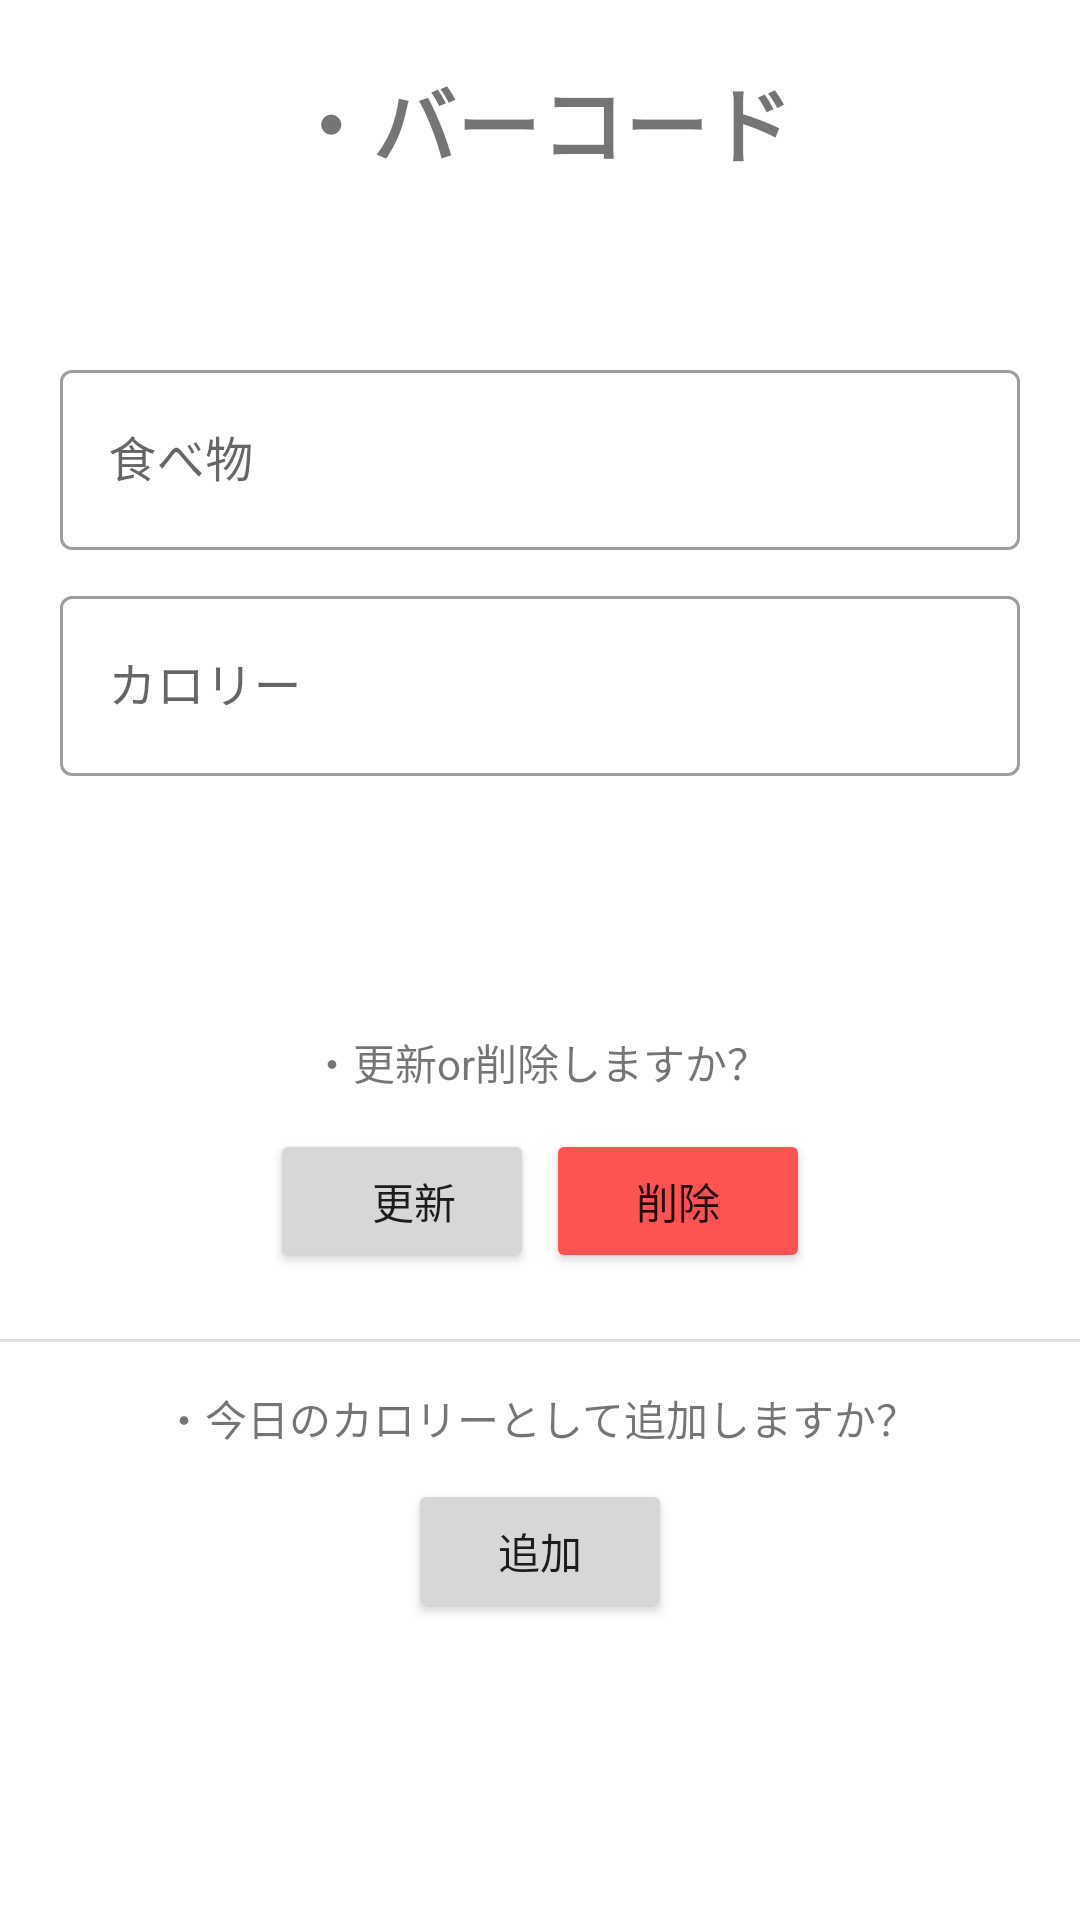

Layout XML and referenced resources for this Android screen:
<!-- AndroidManifest.xml: application theme Theme.CalCalculation -->
<!-- res/layout/cal009_barcode_update_activity.xml -->
<?xml version="1.0" encoding="utf-8"?>
<androidx.constraintlayout.widget.ConstraintLayout xmlns:android="http://schemas.android.com/apk/res/android"
    xmlns:app="http://schemas.android.com/apk/res-auto"
    android:layout_width="match_parent"
    android:layout_height="match_parent">

    <TextView
        android:id="@+id/top_barcode_text"
        android:layout_width="wrap_content"
        android:layout_height="wrap_content"
        android:layout_marginTop="20dp"
        android:text="@string/barcode_top_text"
        android:textSize="28sp"
        android:textStyle="bold"
        app:layout_constraintEnd_toEndOf="parent"
        app:layout_constraintStart_toStartOf="parent"
        app:layout_constraintTop_toTopOf="parent" />

    <TextView
        android:id="@+id/barcode_num"
        android:layout_width="wrap_content"
        android:layout_height="wrap_content"
        android:layout_marginTop="10dp"
        android:textSize="20sp"
        android:textStyle="bold"
        app:layout_constraintEnd_toEndOf="parent"
        app:layout_constraintStart_toStartOf="parent"
        app:layout_constraintTop_toBottomOf="@id/top_barcode_text" />

    <com.google.android.material.textfield.TextInputLayout
        android:id="@+id/foodName_label"
        style="@style/Widget.MaterialComponents.TextInputLayout.OutlinedBox"
        app:startIconDrawable="@drawable/ic_baseline_fastfood_24"
        android:layout_width="match_parent"
        android:layout_height="wrap_content"
        android:layout_marginTop="20dp"
        android:layout_marginStart="20dp"
        android:layout_marginEnd="20dp"
        android:hint="@string/food_input_text"
        app:layout_constraintEnd_toEndOf="parent"
        app:layout_constraintStart_toStartOf="parent"
        app:layout_constraintTop_toBottomOf="@id/barcode_num">

        <com.google.android.material.textfield.TextInputEditText
            android:id="@+id/foodNameEditText"
            android:layout_width="match_parent"
            android:layout_height="60dp"
            android:clickable="false" />

    </com.google.android.material.textfield.TextInputLayout>

    <com.google.android.material.textfield.TextInputLayout
        android:id="@+id/cal_label"
        style="@style/Widget.MaterialComponents.TextInputLayout.OutlinedBox"
        app:startIconDrawable="@drawable/ic_baseline_scale_24"
        android:layout_width="match_parent"
        android:layout_height="wrap_content"
        android:layout_marginTop="10dp"
        android:layout_marginStart="20dp"
        android:layout_marginEnd="20dp"
        android:hint="@string/cal_input_text"
        app:layout_constraintEnd_toEndOf="parent"
        app:layout_constraintStart_toStartOf="parent"
        app:layout_constraintTop_toBottomOf="@id/foodName_label">

        <com.google.android.material.textfield.TextInputEditText
            android:id="@+id/calEditText"
            android:layout_width="match_parent"
            android:layout_height="60dp"
            android:clickable="false"
            android:inputType="number" />

    </com.google.android.material.textfield.TextInputLayout>

    <TextView
        android:id="@+id/line_title"
        android:layout_width="wrap_content"
        android:layout_height="wrap_content"
        android:layout_marginBottom="10dp"
        android:text="@string/display_line_title"
        app:layout_constraintEnd_toEndOf="parent"
        app:layout_constraintStart_toStartOf="parent"
        app:layout_constraintTop_toBottomOf="@id/cal_label"
        android:layout_marginTop="85dp">
    </TextView>

    <LinearLayout
        android:id="@+id/button_layout"
        android:layout_width="match_parent"
        android:layout_height="wrap_content"
        android:layout_below="@+id/line_title"
        android:orientation="horizontal"
        android:layout_marginTop="10dp"
        android:layout_centerHorizontal="true"
        app:layout_constraintTop_toBottomOf="@id/line_title">

        <Button
            android:id="@+id/updateButton"
            android:layout_width="wrap_content"
            android:layout_height="wrap_content"
            android:text="@string/update_button_text"
            app:icon="@drawable/ic_baseline_update_24"
            android:layout_margin="2dp"
            android:paddingStart="20dp"
            android:gravity="center"/>

        <Button
            android:id="@+id/deleteButton"
            android:layout_width="wrap_content"
            android:layout_height="wrap_content"
            android:text="@string/delete_button_text"
            app:icon="@drawable/ic_baseline_delete_forever_24"
            android:layout_margin="2dp"
            android:gravity="center"
            android:backgroundTint="@color/red"/>

    </LinearLayout>

    <View
        android:id="@+id/line"
        android:background="?android:attr/listDivider"
        android:layout_width="match_parent"
        android:layout_height="1dp"
        android:layout_marginTop="20dp"
        app:layout_constraintTop_toBottomOf="@id/button_layout"
        android:layout_centerHorizontal="true" />

    <TextView
        android:id="@+id/display_line_title2"
        android:layout_width="wrap_content"
        android:layout_height="wrap_content"
        android:text="@string/display_line_title2"
        android:layout_centerHorizontal="true"
        app:layout_constraintTop_toBottomOf="@id/line"
        app:layout_constraintStart_toStartOf="parent"
        app:layout_constraintEnd_toEndOf="parent"
        android:layout_marginTop="15dp"/>

    <Button
        android:id="@+id/addButton"
        android:layout_width="wrap_content"
        android:layout_height="wrap_content"
        app:icon="@drawable/ic_baseline_add_24"
        android:text="@string/add_button_text"
        android:layout_centerHorizontal="true"
        app:layout_constraintStart_toStartOf="parent"
        app:layout_constraintEnd_toEndOf="parent"
        app:layout_constraintTop_toBottomOf="@id/display_line_title2"
        android:layout_marginTop="10dp"/>

</androidx.constraintlayout.widget.ConstraintLayout>
<!-- resources referenced by this layout -->
<resources>
  <color name="red">#FF5252</color>
  <string name="add_button_text">追加</string>
  <string name="barcode_top_text">・バーコード</string>
  <string name="cal_input_text">カロリー</string>
  <string name="delete_button_text">削除</string>
  <string name="display_line_title">・更新or削除しますか？</string>
  <string name="display_line_title2">・今日のカロリーとして追加しますか？</string>
  <string name="food_input_text">食べ物</string>
  <string name="update_button_text">更新</string>
  <style name="Theme.CalCalculation" parent="Theme.MaterialComponents.DayNight">
          
          <item name="actionBarSize">40dip</item>
          <item name="android:gravity">center</item>
          <item name="android:actionBarStyle">@style/CustomActionBar</item>
          <item name="actionBarStyle">@style/CustomActionBar</item>
  
          
          <item name="android:windowBackground">@color/windowBackground</item>
          
          <item name="android:windowLightStatusBar">true</item>
          
          <item name="colorPrimary">@color/teal_200</item>
          <item name="colorPrimaryVariant">@color/purple_700</item>
          <item name="colorOnPrimary">@color/white</item>
          
          <item name="colorSecondary">@color/teal_200</item>
          <item name="colorSecondaryVariant">@color/teal_700</item>
          <item name="colorOnSecondary">@color/black</item>
          
          
          <item name="android:statusBarColor">@color/white</item>
          
          
          <item name="colorAccent">@color/colorPrimary</item>
      </style>
  <style name="CustomActionBar" parent="@style/Widget.AppCompat.Light.ActionBar.Solid.Inverse">
          <item name="android:background">@drawable/actionbar_background</item>
          <item name="background">@drawable/actionbar_background</item>
          <item name="titleTextStyle">@style/titleTextStyle</item>
      </style>
  <color name="windowBackground">#FFFFFFFF</color>
  <color name="teal_200">#FF03DAC5</color>
  <color name="purple_700">#FF3700B3</color>
  <color name="white">#FFFFFFFF</color>
  <color name="teal_700">#FF018786</color>
  <color name="black">#FF000000</color>
  <color name="colorPrimary">#2196F3</color>
  <style name="titleTextStyle" parent="TextAppearance.AppCompat.Widget.ActionBar.Title">
          <item name="android:textColor">@color/black</item>
      </style>
</resources>
